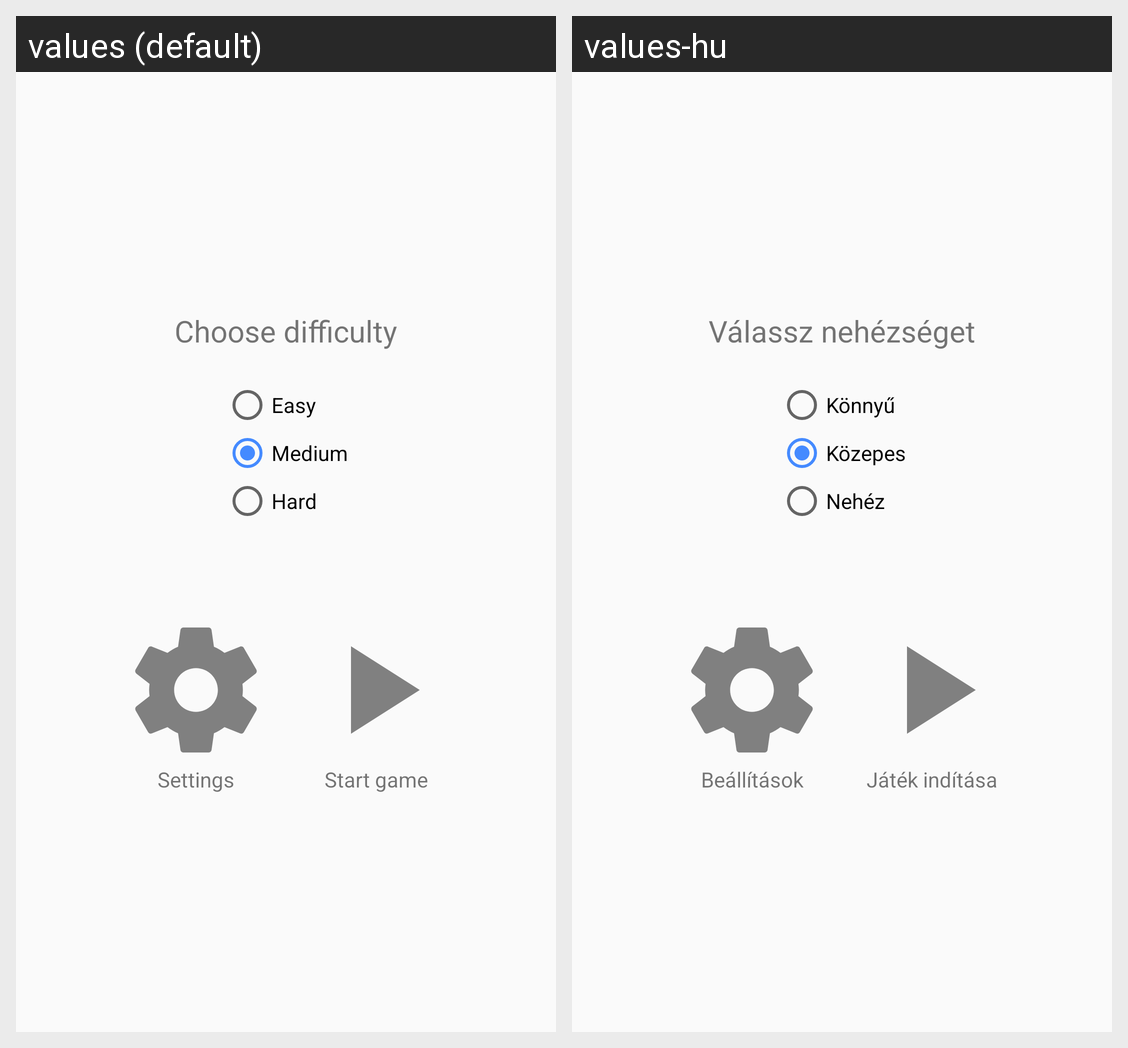

Here is an Android app screen in its default locale and in the app's own translations. Write out the translated-string differences for the strings that appear on this screen.
Android screen res/layout/fragment_home.xml rendered under 2 locales, left to right: values (default), values-hu. Device: Nexus 5 (rendered at 1080×1920; each locale shown at half size, 540×960, under a caption strip naming it); theme AppTheme.
Strings drawn on this screen, with the default value and each locale's value (text and hints the layout hard-codes, and strings that could not be matched under every locale, appear in the picture but are not listed):

choose_difficulty
  values: Choose difficulty
  values-hu: Válassz nehézséget

easy
  values: Easy
  values-hu: Könnyű

medium
  values: Medium
  values-hu: Közepes

hard
  values: Hard
  values-hu: Nehéz

settings
  values: Settings
  values-hu: Beállítások

start_game
  values: Start game
  values-hu: Játék indítása
